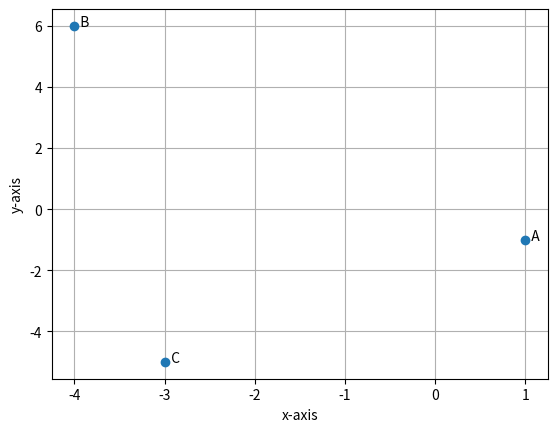

Write Python code to recreate this figure. (Note: this script raises an exception after producing the figure.)
import numpy as np
import matplotlib.pyplot as pl

#defining vertices of triangle in matrix format
A = np.array([1,-1])
B = np.array([-4,6])
C = np.array([-3,-5])

#plotting A B and C on graph
Xpoints = np.array([1,-4,-3])
Ypoints = np.array([-1,6,-5])

pl.plot(Xpoints,Ypoints,'o')
pl.grid()
pl.xlabel('x-axis')
pl.ylabel('y-axis')
pl.text(A[0],A[1],"  A")
pl.text(B[0],B[1],"  B")
pl.text(C[0],C[1],"  C")

pl.savefig('../figs/fig.png')

pl.show()

#creating array to check rank:
M = np.array([[1,1,1],[1,-4,3],[1,6,-5]])

#find rank of matrix
r = np.linalg.matrix_rank(M)

#solving the equations
#X = np.linalg.solve(Y,[AB_i,AC_i])

#printing output 
print(r)
